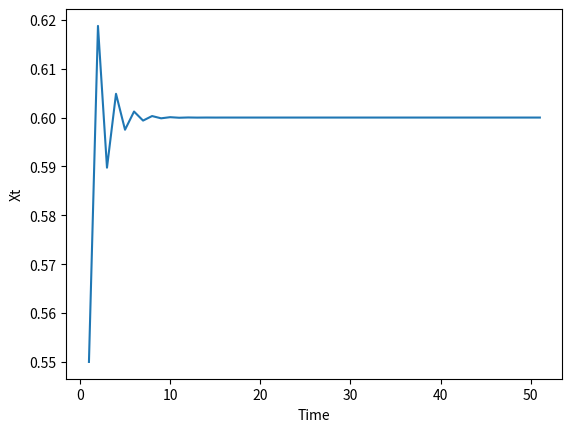

Recreate this plot in Python.
# -*- coding: utf-8 -*-

"""
Program to calculate the orbit for a function (Defined as = 2.5x(1-x)) 

"""

from matplotlib import pyplot as plt

seed = 0.55         #The seed value
Xt = [seed]      #The orbit list
iterations = 50 #number of obersvations in the orbit

for i in range(0,iterations):
    x = 2.5*seed*(1-seed) #the definiton of the function
    Xt.extend([x])
    seed = x
    
#print "The Orbit for f(x) = 2.5x(1-x) is : ", Xt, "\n The length of the orbit is set to : ", len(Xt);
length = len(Xt)

plt.plot(range(1, length + 1), Xt)
plt.xlabel("Time")
plt.ylabel("Xt")
plt.show()


